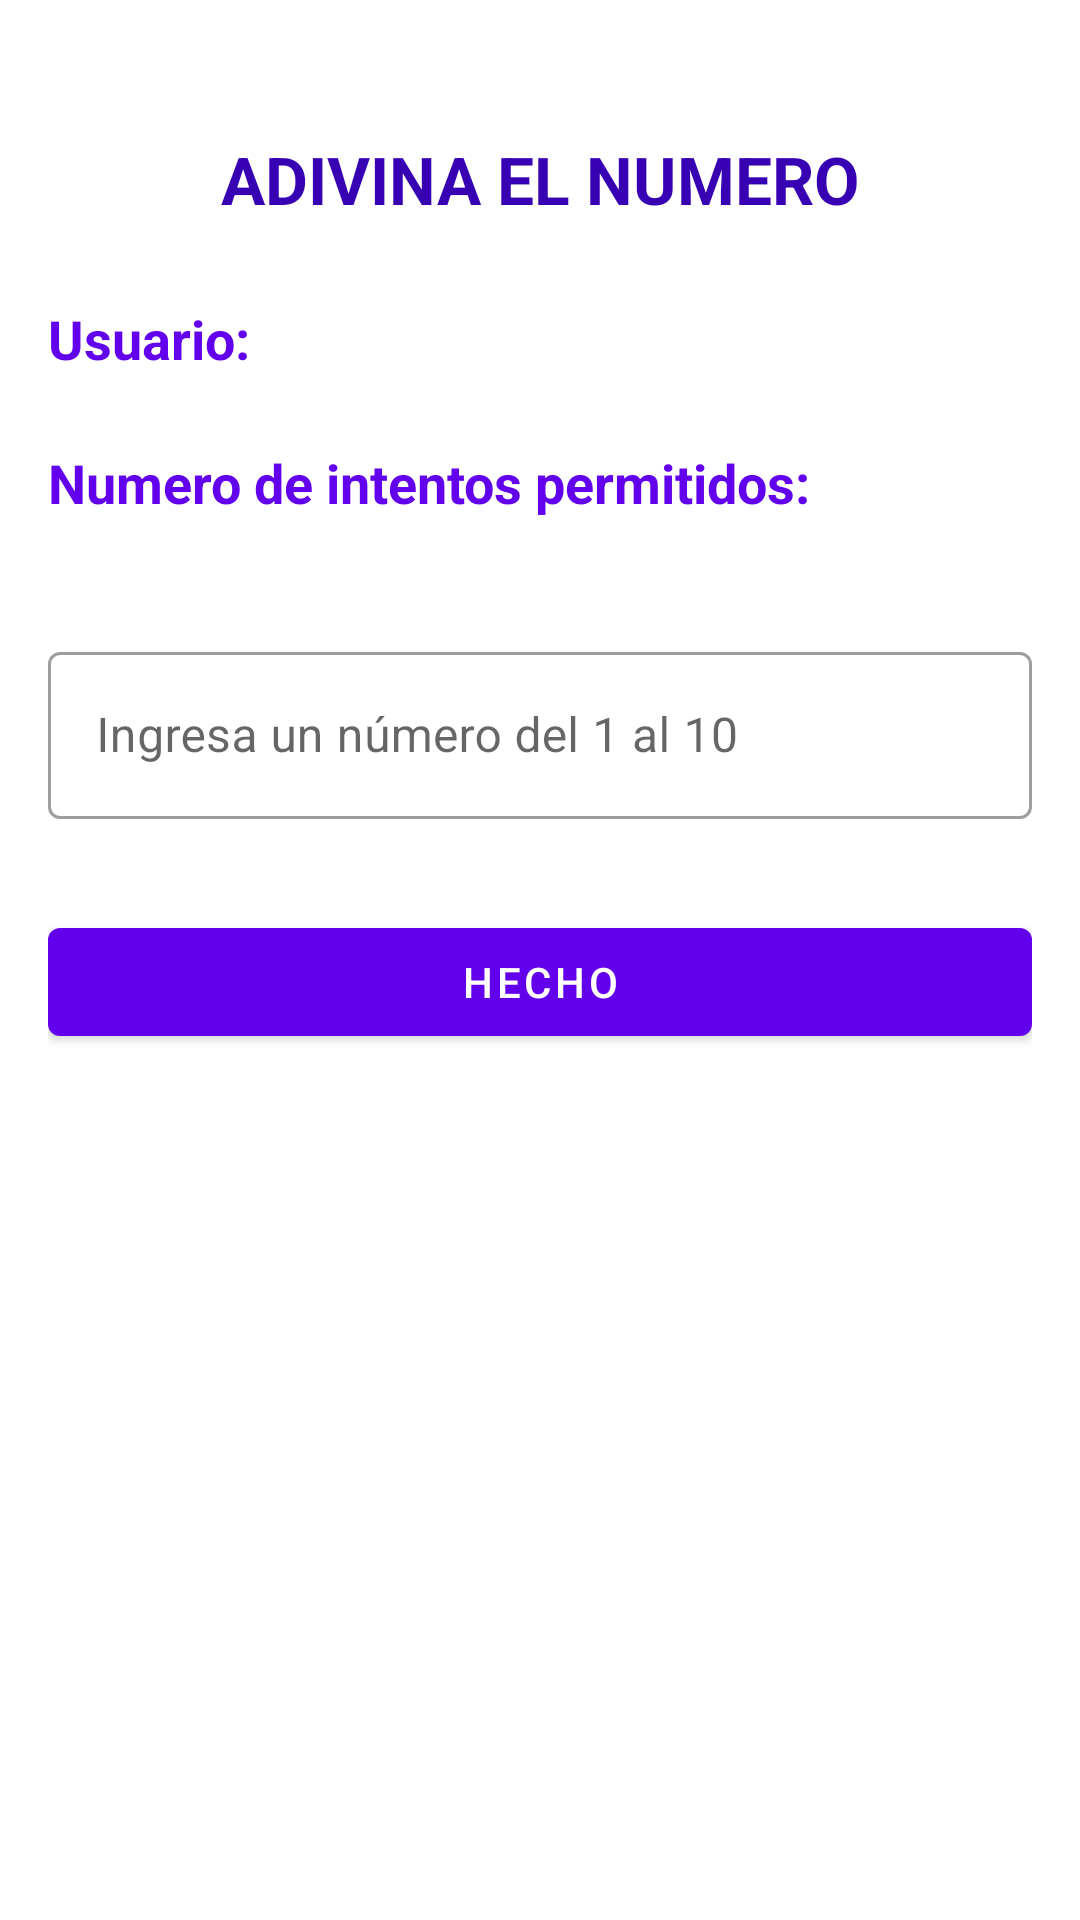

Android layout source for this screen:
<!-- AndroidManifest.xml: application theme Theme.SharedPreferences_Guia7 -->
<!-- res/layout/activity_jugar.xml -->
<?xml version="1.0" encoding="utf-8"?>
<androidx.constraintlayout.widget.ConstraintLayout xmlns:android="http://schemas.android.com/apk/res/android"
    xmlns:app="http://schemas.android.com/apk/res-auto"
    xmlns:tools="http://schemas.android.com/tools"
    android:layout_width="match_parent"
    android:layout_height="match_parent"
    android:padding="16dp"
    tools:context=".JugarActivity">

    <TextView
        android:id="@+id/txtGuess"
        android:layout_width="match_parent"
        android:layout_height="wrap_content"
        android:text="@string/adivina"
        app:layout_constraintBottom_toBottomOf="parent"
        app:layout_constraintLeft_toLeftOf="parent"
        app:layout_constraintTop_toTopOf="parent"
        app:layout_constraintVertical_bias="0.05"
        android:textColor="@color/purple_700"
        android:textStyle="bold"
        android:textSize="22sp"
        android:textAlignment="center" />

    <TextView
        android:id="@+id/txtUser"
        android:layout_width="match_parent"
        android:layout_height="wrap_content"
        app:layout_constraintTop_toBottomOf="@+id/txtGuess"
        android:text="@string/usuario"
        app:layout_constraintBottom_toBottomOf="parent"
        app:layout_constraintLeft_toLeftOf="parent"
        app:layout_constraintVertical_bias="0.05"
        android:textColor="@color/purple_500"
        android:textStyle="bold"
        android:textSize="18sp"
        android:textAlignment="textStart" />

    <TextView
        android:id="@+id/txtAttempts"
        android:layout_width="match_parent"
        android:layout_height="wrap_content"
        app:layout_constraintTop_toBottomOf="@+id/txtUser"
        android:text="@string/intento"
        app:layout_constraintBottom_toBottomOf="parent"
        app:layout_constraintLeft_toLeftOf="parent"
        app:layout_constraintVertical_bias="0.05"
        android:textColor="@color/purple_500"
        android:textStyle="bold"
        android:textSize="18sp"
        android:textAlignment="textStart" />

    <com.google.android.material.textfield.TextInputLayout
        android:id="@+id/layoutEnter"
        android:layout_width="match_parent"
        android:layout_height="wrap_content"
        app:layout_constraintTop_toBottomOf="@+id/txtAttempts"
        app:layout_constraintBottom_toBottomOf="parent"
        app:layout_constraintLeft_toLeftOf="parent"
        style="@style/Widget.MaterialComponents.TextInputLayout.OutlinedBox"
        android:hint="@string/ingresa"
        app:layout_constraintVertical_bias="0.10"
        app:endIconMode="clear_text">

        <com.google.android.material.textfield.TextInputEditText
            android:id="@+id/edtEnter"
            android:inputType="number"
            android:layout_width="match_parent"
            android:layout_height="wrap_content"/>

    </com.google.android.material.textfield.TextInputLayout>

    <com.google.android.material.button.MaterialButton
        android:id="@+id/btnDone"
        android:layout_width="match_parent"
        android:layout_height="wrap_content"
        app:layout_constraintTop_toBottomOf="@id/layoutEnter"
        app:layout_constraintVertical_bias="0.10"
        app:layout_constraintRight_toRightOf="parent"
        app:layout_constraintLeft_toLeftOf="parent"
        app:layout_constraintBottom_toBottomOf="parent"
        android:text="@string/listo"
        android:textAllCaps="false"/>

</androidx.constraintlayout.widget.ConstraintLayout>
<!-- resources referenced by this layout -->
<resources>
  <color name="purple_500">#FF6200EE</color>
  <color name="purple_700">#FF3700B3</color>
  <string name="adivina">ADIVINA EL NUMERO</string>
  <string name="ingresa">Ingresa un número del 1 al 10</string>
  <string name="intento">Numero de intentos permitidos:</string>
  <string name="listo">HECHO</string>
  <string name="usuario">Usuario:</string>
  <style name="Theme.SharedPreferences_Guia7" parent="Theme.MaterialComponents.DayNight.DarkActionBar">
          
          <item name="colorPrimary">@color/purple_500</item>
          <item name="colorPrimaryVariant">@color/purple_700</item>
          <item name="colorOnPrimary">@color/white</item>
          
          <item name="colorSecondary">@color/teal_200</item>
          <item name="colorSecondaryVariant">@color/teal_700</item>
          <item name="colorOnSecondary">@color/black</item>
          
          <item name="android:statusBarColor" tools:targetApi="l">?attr/colorPrimaryVariant</item>
          
      </style>
  <color name="white">#FFFFFFFF</color>
  <color name="teal_200">#FF03DAC5</color>
  <color name="teal_700">#FF018786</color>
  <color name="black">#FF000000</color>
</resources>
